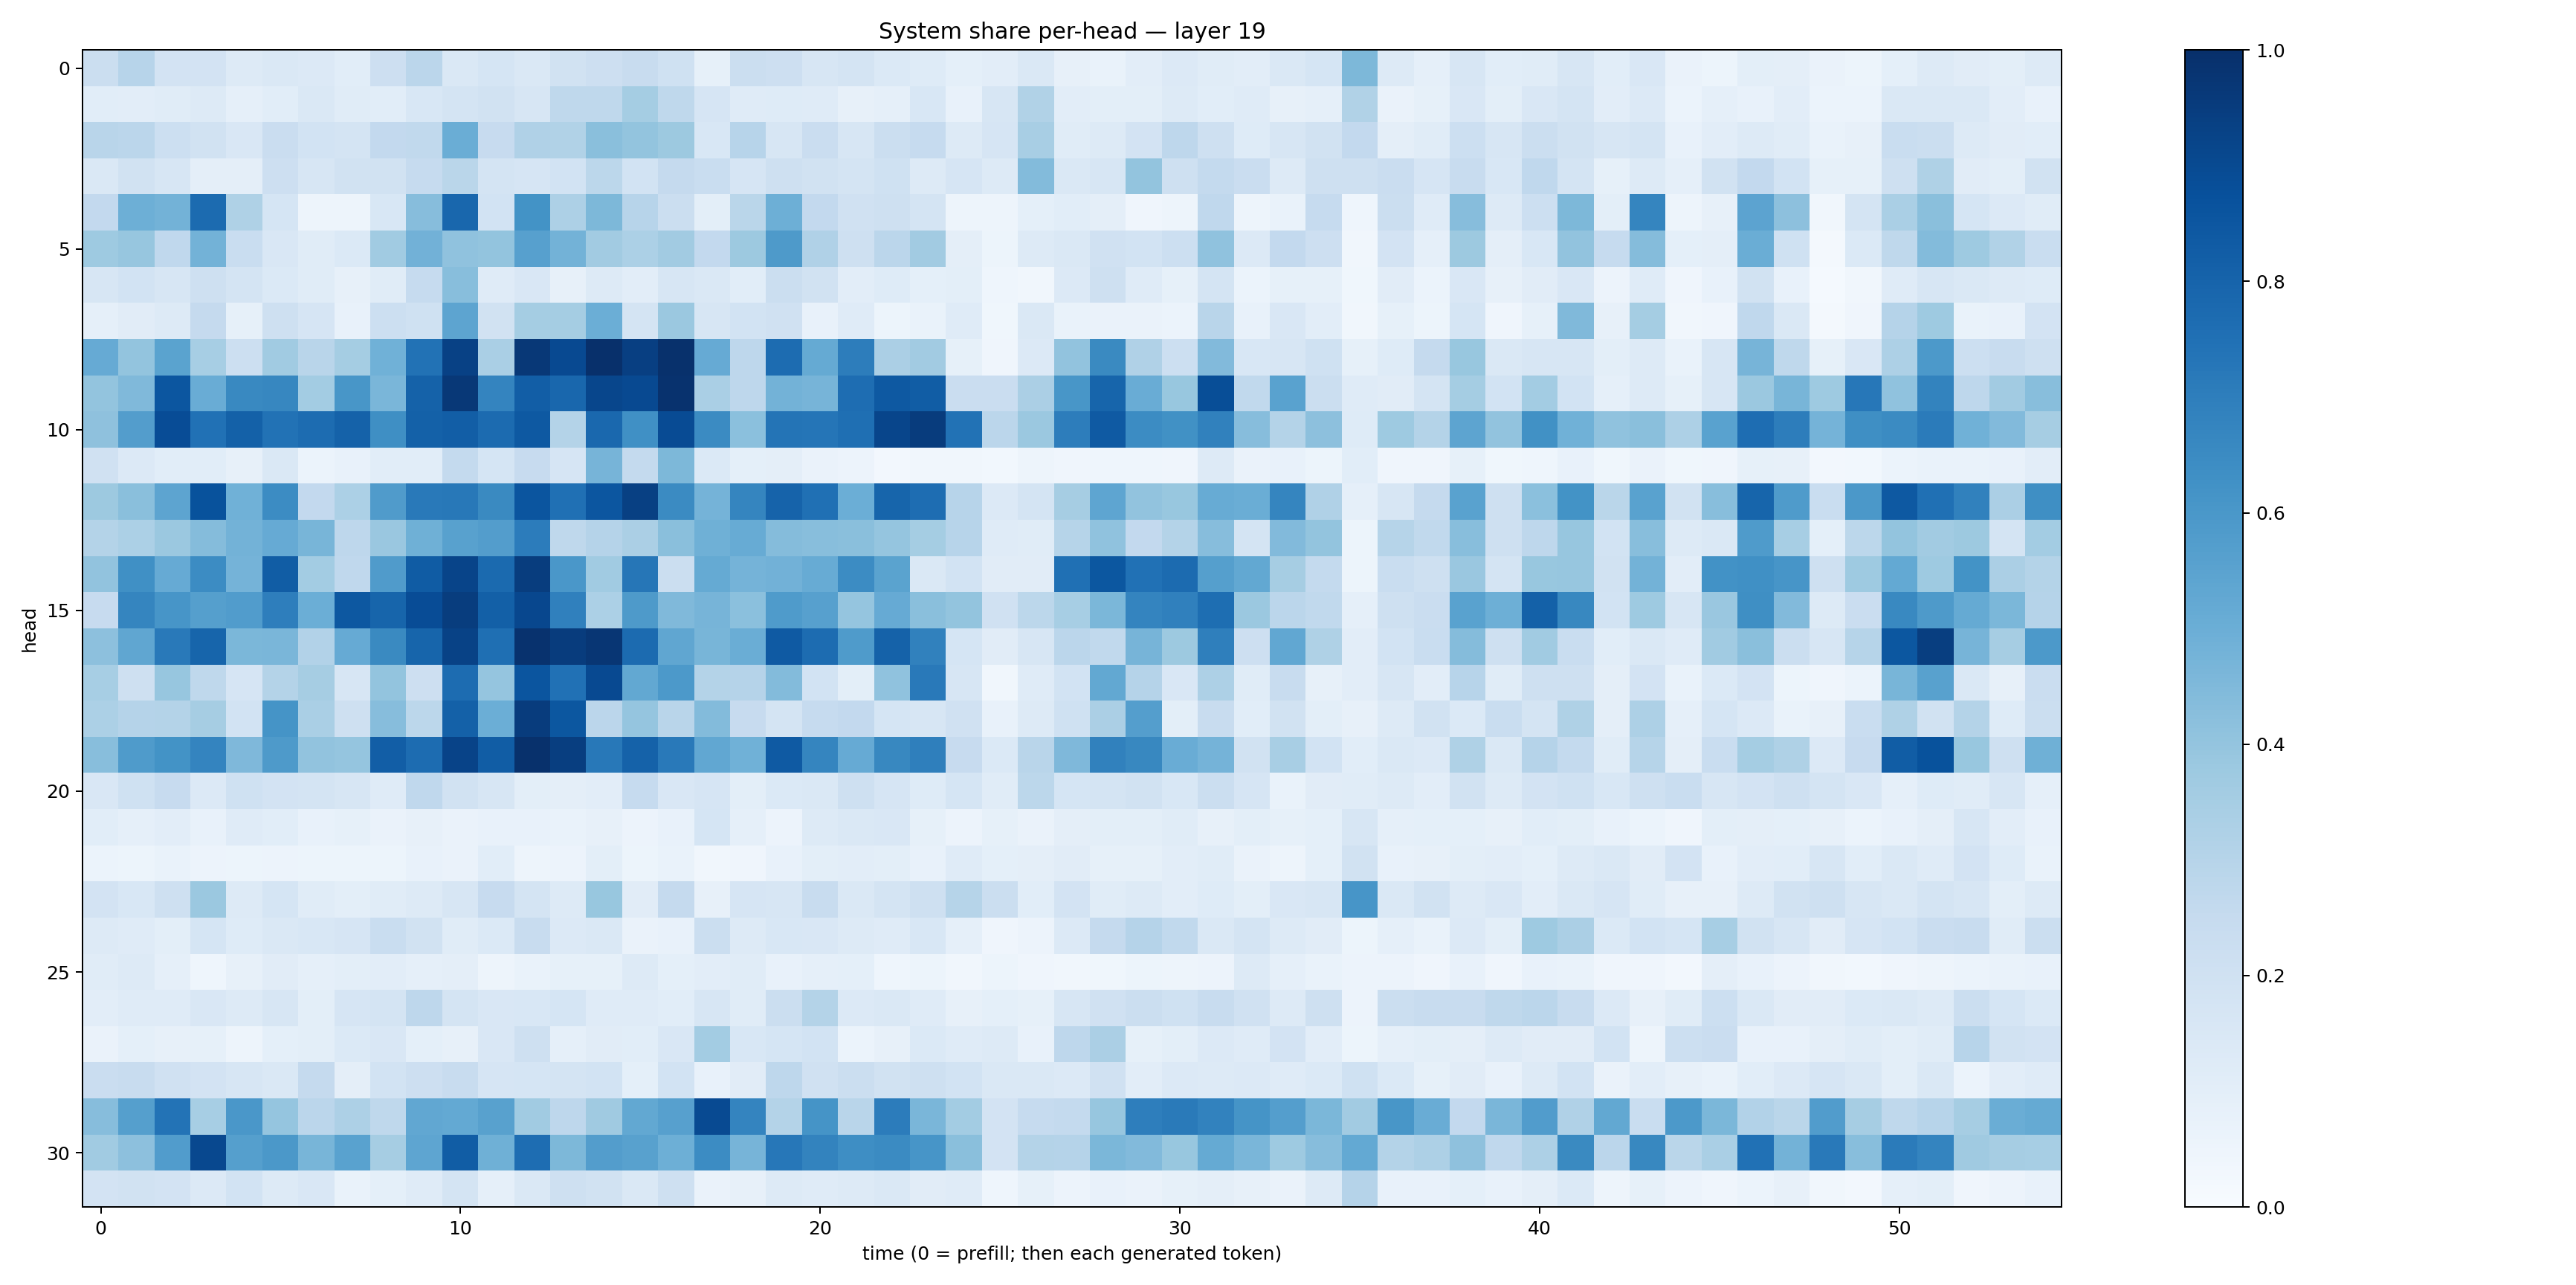

The table this chart was drawn from, first rows:
0.22359449, 0.29601282, 0.18350862, 0.18312095, 0.12505388, 0.14558828, 0.13561219, 0.107459724, 0.21479768, 0.28394735, 0.14205869, 0.16996883, 0.14660174, 0.19349842, 0.2133701, 0.23455623, 0.19926226, 0.08312352, 0.2252067, 0.21258433, 0.1617042, 0.17596316, 0.13796729, 0.12483288
0.1057, 0.1047, 0.1145, 0.129, 0.08662, 0.1091, 0.1474, 0.1152, 0.1065, 0.1548, 0.1737, 0.1916, 0.1629, 0.2705, 0.2703, 0.353, 0.2717, 0.1673, 0.1196, 0.1249, 0.1198, 0.08183, 0.08619, 0.1537
0.2917, 0.2831, 0.2184, 0.1938, 0.1501, 0.2273, 0.1872, 0.1736, 0.2585, 0.2628, 0.5036, 0.2456, 0.3178, 0.3157, 0.4232, 0.402, 0.3772, 0.1544, 0.2958, 0.1609, 0.2289, 0.164, 0.2219, 0.2499
0.1462, 0.1927, 0.1627, 0.09661, 0.09536, 0.2124, 0.1604, 0.1943, 0.1925, 0.2491, 0.2865, 0.1755, 0.1656, 0.1865, 0.2807, 0.1858, 0.2524, 0.2313, 0.1676, 0.2035, 0.1946, 0.1772, 0.2, 0.129
0.2599, 0.4938, 0.4794, 0.7703, 0.3239, 0.1707, 0.04867, 0.04758, 0.1549, 0.4324, 0.7888, 0.1842, 0.6208, 0.3257, 0.4546, 0.2947, 0.2249, 0.09941, 0.2853, 0.4937, 0.2588, 0.1976, 0.2106, 0.173
0.3721, 0.393, 0.2665, 0.4786, 0.2335, 0.1514, 0.1154, 0.1373, 0.3645, 0.4839, 0.4067, 0.3988, 0.5588, 0.4774, 0.3614, 0.3285, 0.3606, 0.2593, 0.3783, 0.5898, 0.3195, 0.2041, 0.2844, 0.3595
0.1628, 0.1852, 0.1597, 0.204, 0.1784, 0.1389, 0.1162, 0.08041, 0.1144, 0.2465, 0.4279, 0.1175, 0.1507, 0.08128, 0.1309, 0.1049, 0.1629, 0.1466, 0.1075, 0.2254, 0.1934, 0.105, 0.1233, 0.09156
0.08721, 0.1114, 0.1251, 0.2529, 0.08384, 0.2081, 0.167, 0.07472, 0.2184, 0.1995, 0.5429, 0.1909, 0.3529, 0.3554, 0.4977, 0.1779, 0.3797, 0.1622, 0.1855, 0.1974, 0.07761, 0.1176, 0.05207, 0.06968
0.5156, 0.4005, 0.5488, 0.346, 0.2172, 0.3656, 0.2894, 0.3518, 0.4849, 0.7449, 0.9336, 0.3398, 0.965, 0.8998, 0.9963, 0.9399, 0.9956, 0.514, 0.2757, 0.7662, 0.5168, 0.7005, 0.3347, 0.3609
0.4021, 0.4457, 0.8541, 0.5077, 0.6565, 0.6655, 0.3581, 0.6037, 0.4626, 0.8079, 0.967, 0.6719, 0.823, 0.7858, 0.9135, 0.9017, 0.9917, 0.3388, 0.2744, 0.4799, 0.4701, 0.7653, 0.8402, 0.8278
0.4114, 0.5718, 0.8884, 0.7469, 0.8109, 0.7458, 0.7673, 0.8054, 0.636, 0.8104, 0.8233, 0.7696, 0.8408, 0.3082, 0.782, 0.6296, 0.8909, 0.6495, 0.4211, 0.7363, 0.7308, 0.7568, 0.9141, 0.9527
0.1969, 0.136, 0.108, 0.1086, 0.08137, 0.1466, 0.06071, 0.0715, 0.1089, 0.1055, 0.2577, 0.168, 0.2429, 0.1679, 0.4708, 0.2551, 0.4554, 0.1396, 0.09195, 0.09526, 0.06637, 0.05788, 0.02672, 0.03294
0.3782, 0.4223, 0.5417, 0.8675, 0.487, 0.6467, 0.2611, 0.3289, 0.5792, 0.7165, 0.7224, 0.6545, 0.8572, 0.7522, 0.8523, 0.9363, 0.6498, 0.4757, 0.6691, 0.8024, 0.7527, 0.4999, 0.7951, 0.7637
0.3075, 0.332, 0.3806, 0.4346, 0.4766, 0.5135, 0.4678, 0.2763, 0.3844, 0.4921, 0.5582, 0.5739, 0.7055, 0.2705, 0.3017, 0.3337, 0.4221, 0.4918, 0.5098, 0.4352, 0.4278, 0.4254, 0.3962, 0.3522
0.4035, 0.6314, 0.5151, 0.6463, 0.4764, 0.8267, 0.3589, 0.2695, 0.5802, 0.8299, 0.9184, 0.7764, 0.9467, 0.6002, 0.3654, 0.7277, 0.2207, 0.5162, 0.4745, 0.4841, 0.5094, 0.6467, 0.547, 0.1409
0.2431, 0.671, 0.6093, 0.5654, 0.5749, 0.6967, 0.4995, 0.8468, 0.7957, 0.8879, 0.9453, 0.8151, 0.909, 0.6891, 0.331, 0.5889, 0.4488, 0.4724, 0.4192, 0.5858, 0.5603, 0.3954, 0.5134, 0.425
0.4168, 0.5346, 0.7184, 0.7946, 0.4573, 0.4622, 0.3089, 0.5143, 0.6536, 0.7967, 0.9282, 0.7552, 0.9893, 0.9511, 0.9759, 0.7728, 0.5326, 0.467, 0.5012, 0.8395, 0.7674, 0.5823, 0.807, 0.684
0.3472, 0.2106, 0.3937, 0.2728, 0.1642, 0.3058, 0.3506, 0.1603, 0.3992, 0.2115, 0.7661, 0.395, 0.8583, 0.7465, 0.9018, 0.5259, 0.5915, 0.3058, 0.3042, 0.4384, 0.1868, 0.09996, 0.4083, 0.7157
0.3318, 0.3032, 0.3079, 0.3505, 0.1847, 0.6139, 0.3395, 0.2079, 0.4318, 0.2774, 0.8121, 0.4962, 0.9521, 0.8507, 0.284, 0.3973, 0.2929, 0.441, 0.2426, 0.1722, 0.2492, 0.2595, 0.1702, 0.1598
0.4278, 0.5848, 0.6202, 0.6749, 0.4516, 0.5864, 0.4044, 0.3983, 0.8223, 0.7678, 0.9237, 0.8242, 0.9942, 0.9417, 0.7189, 0.8077, 0.715, 0.5301, 0.4848, 0.8363, 0.6687, 0.5138, 0.6602, 0.6929
0.1518, 0.2013, 0.2457, 0.1332, 0.2021, 0.1817, 0.1765, 0.1623, 0.1191, 0.2675, 0.1894, 0.1584, 0.09814, 0.09427, 0.1035, 0.2493, 0.1519, 0.1651, 0.09832, 0.1397, 0.1448, 0.2035, 0.1669, 0.1233
0.1061, 0.0869, 0.1047, 0.07403, 0.1193, 0.1074, 0.07126, 0.08232, 0.06289, 0.0813, 0.06376, 0.07224, 0.07576, 0.06832, 0.07977, 0.05537, 0.0741, 0.169, 0.08788, 0.05851, 0.1327, 0.1437, 0.1491, 0.08457
0.05948, 0.05332, 0.06796, 0.05566, 0.05424, 0.0574, 0.05429, 0.05114, 0.05322, 0.07499, 0.06346, 0.1081, 0.04832, 0.05858, 0.09811, 0.05212, 0.06764, 0.03384, 0.03997, 0.07553, 0.09891, 0.1035, 0.1002, 0.07488
0.1809, 0.1533, 0.2069, 0.3791, 0.1323, 0.1696, 0.115, 0.1007, 0.1133, 0.1289, 0.1574, 0.244, 0.1722, 0.1263, 0.3891, 0.1114, 0.2517, 0.07956, 0.1657, 0.1572, 0.2415, 0.1483, 0.1733, 0.2035
0.1254, 0.1202, 0.09809, 0.1711, 0.1214, 0.1447, 0.1535, 0.1666, 0.2325, 0.1915, 0.1163, 0.1396, 0.2387, 0.1356, 0.1476, 0.06603, 0.07257, 0.2197, 0.126, 0.1556, 0.1504, 0.1273, 0.1191, 0.1527
0.1146, 0.1324, 0.08861, 0.04341, 0.08149, 0.113, 0.08855, 0.09974, 0.1033, 0.08881, 0.09398, 0.04725, 0.06645, 0.08408, 0.08386, 0.1263, 0.09015, 0.1018, 0.1137, 0.07795, 0.08882, 0.09208, 0.044, 0.05186
0.1045, 0.1185, 0.1211, 0.1502, 0.1273, 0.1638, 0.0991, 0.1663, 0.1751, 0.275, 0.1746, 0.1492, 0.1534, 0.1688, 0.1203, 0.1189, 0.1066, 0.1577, 0.1154, 0.2261, 0.3065, 0.1341, 0.1446, 0.118
0.06428, 0.09356, 0.08076, 0.08447, 0.04748, 0.08988, 0.1013, 0.1375, 0.1511, 0.09284, 0.08005, 0.1513, 0.2036, 0.08667, 0.1126, 0.1092, 0.1508, 0.358, 0.1558, 0.1718, 0.1867, 0.0589, 0.07943, 0.1373
0.2287, 0.2414, 0.1973, 0.1818, 0.1585, 0.1419, 0.2538, 0.09762, 0.185, 0.2116, 0.2406, 0.1653, 0.1708, 0.1774, 0.1863, 0.09212, 0.1848, 0.07419, 0.1111, 0.2755, 0.1954, 0.2203, 0.1929, 0.2105
0.4319, 0.5652, 0.7393, 0.3439, 0.5995, 0.3973, 0.2823, 0.3257, 0.2706, 0.5301, 0.52, 0.5553, 0.3663, 0.2765, 0.3672, 0.5246, 0.5619, 0.896, 0.673, 0.3054, 0.6167, 0.2909, 0.7038, 0.4613
0.3668, 0.4148, 0.5759, 0.9028, 0.5628, 0.5957, 0.4668, 0.5528, 0.3505, 0.5378, 0.8274, 0.4919, 0.7638, 0.4545, 0.5726, 0.5569, 0.4941, 0.6465, 0.4725, 0.7252, 0.6774, 0.6401, 0.6506, 0.6084
0.1815, 0.1942, 0.183, 0.1333, 0.1846, 0.1275, 0.149, 0.06698, 0.09368, 0.1178, 0.179, 0.08887, 0.1469, 0.2066, 0.1907, 0.1462, 0.2059, 0.06331, 0.0819, 0.1267, 0.119, 0.1297, 0.1416, 0.1106
